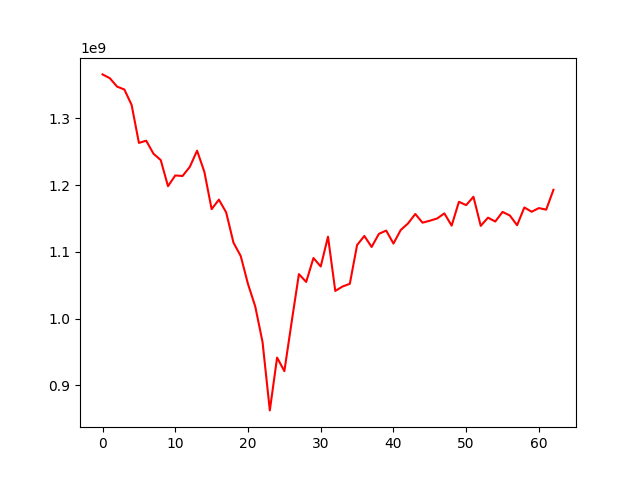

The table this chart was drawn from, first rows:
, 0
0, 1365866554
1, 1360185833
2, 1347551751
3, 1343233370
4, 1320035565
5, 1263188187
6, 1266513599
7, 1247023962
8, 1237487302
9, 1198282540
10, 1214434954
11, 1213585998
12, 1227296445
13, 1251561335
14, 1219798886
15, 1163965484
16, 1178161208
17, 1159007267
18, 1113795000
19, 1093614890
20, 1051702681
21, 1017870103
22, 964780117
23, 862309466
24, 941434332
25, 921145313
26, 994695526
27, 1066550957
28, 1054840840
29, 1090675780
30, 1077984567
31, 1122651332
32, 1041379022
33, 1047962750
34, 1052062499
35, 1110127722
36, 1123723521
37, 1107244526
38, 1126907601
39, 1131782869
40, 1112356451
41, 1132668191
42, 1142460491
43, 1156653216
44, 1143655906
45, 1146571390
46, 1149901527
47, 1157553289
48, 1139226066
49, 1174877207
50, 1169953203
51, 1182472152
52, 1138852444
53, 1151154028
54, 1145367347
55, 1159765565
56, 1154439424
57, 1139855607
58, 1166440387
59, 1160036195
... 3 more rows
